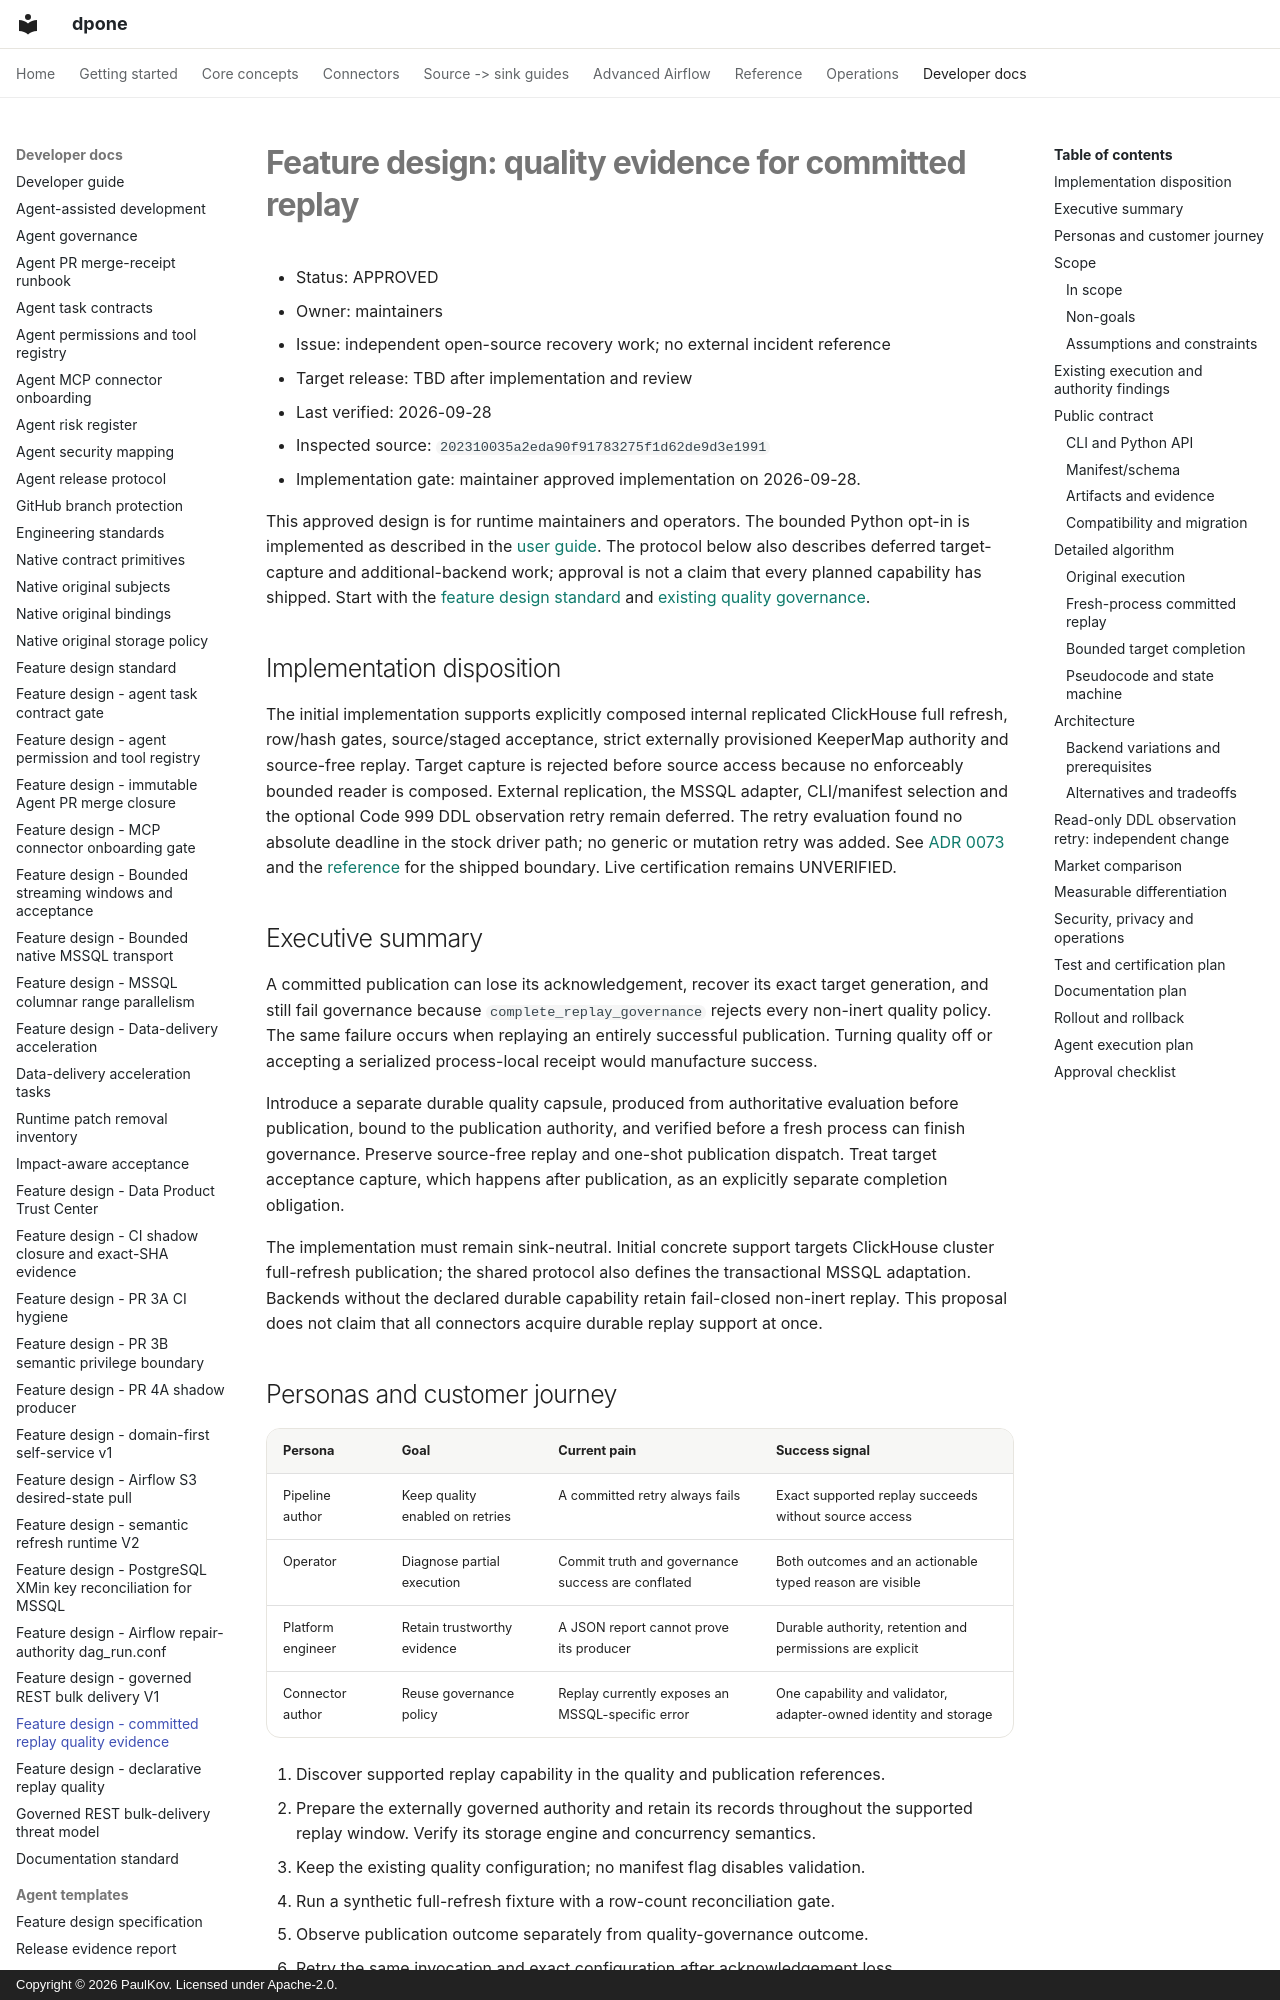

repository: PaulKov/dpone · page: feature-design-committed-replay-quality-evidence/index.html · generator: mkdocs · copyright: Copyright © 2026 PaulKov. Licensed under Apache-2.0.

# Feature design: quality evidence for committed replay

- Status: APPROVED
- Owner: maintainers
- Issue: independent open-source recovery work; no external incident reference
- Target release: TBD after implementation and review
- Last verified: 2026-09-28
- Inspected source: `202310035a2eda90f91783275f1d62de9d3e1991`
- Implementation gate: maintainer approved implementation on 2026-09-28.

This approved design is for runtime maintainers and operators. The bounded
Python opt-in is implemented as described in the [user guide](committed-replay-quality.md).
The protocol below also describes deferred target-capture and additional-backend
work; approval is not a claim that every planned capability has shipped.
Start with the [feature design standard](feature-design-standard.md) and
[existing quality governance](load-governance.md).

## Implementation disposition

The initial implementation supports explicitly composed internal replicated
ClickHouse full refresh, row/hash gates, source/staged acceptance, strict externally
provisioned KeeperMap authority and source-free replay. Target capture is rejected
before source access because no enforceably bounded reader is composed. External
replication, the MSSQL adapter, CLI/manifest selection and the optional Code 999
DDL observation retry remain deferred. The retry evaluation found no absolute
deadline in the stock driver path; no generic or mutation retry was added.
See [ADR 0073](adr/0073-durable-committed-replay-quality.md) and the
[reference](committed-replay-quality-reference.md) for the shipped boundary.
Live certification remains UNVERIFIED.

## Executive summary

A committed publication can lose its acknowledgement, recover its exact target
generation, and still fail governance because `complete_replay_governance`
rejects every non-inert quality policy. The same failure occurs when replaying
an entirely successful publication. Turning quality off or accepting a serialized
process-local receipt would manufacture success.

Introduce a separate durable quality capsule, produced from authoritative
evaluation before publication, bound to the publication authority, and verified
before a fresh process can finish governance. Preserve source-free replay and
one-shot publication dispatch. Treat target acceptance capture, which happens
after publication, as an explicitly separate completion obligation.

The implementation must remain sink-neutral. Initial concrete support targets
ClickHouse cluster full-refresh publication; the shared protocol also defines
the transactional MSSQL adaptation. Backends without the declared durable
capability retain fail-closed non-inert replay. This proposal does not claim
that all connectors acquire durable replay support at once.

## Personas and customer journey

| Persona | Goal | Current pain | Success signal |
|---|---|---|---|
| Pipeline author | Keep quality enabled on retries | A committed retry always fails | Exact supported replay succeeds without source access |
| Operator | Diagnose partial execution | Commit truth and governance success are conflated | Both outcomes and an actionable typed reason are visible |
| Platform engineer | Retain trustworthy evidence | A JSON report cannot prove its producer | Durable authority, retention and permissions are explicit |
| Connector author | Reuse governance policy | Replay currently exposes an MSSQL-specific error | One capability and validator, adapter-owned identity and storage |

1. Discover supported replay capability in the quality and publication references.
2. Prepare the externally governed authority and retain its records throughout
   the supported replay window. Verify its storage engine and concurrency semantics.
3. Keep the existing quality configuration; no manifest flag disables validation.
4. Run a synthetic full-refresh fixture with a row-count reconciliation gate.
5. Observe publication outcome separately from quality-governance outcome.
6. Retry the same invocation and exact configuration after acknowledgement loss.
7. If evidence is missing or mismatched, preserve target and authority. Escalate
   for a reviewed recovery plan; do not delete the journal or invent a new run ID.
8. Upgrade storage only through an explicit operator procedure. Historical
   records without proof cannot be backfilled from current target counts.

## Scope
